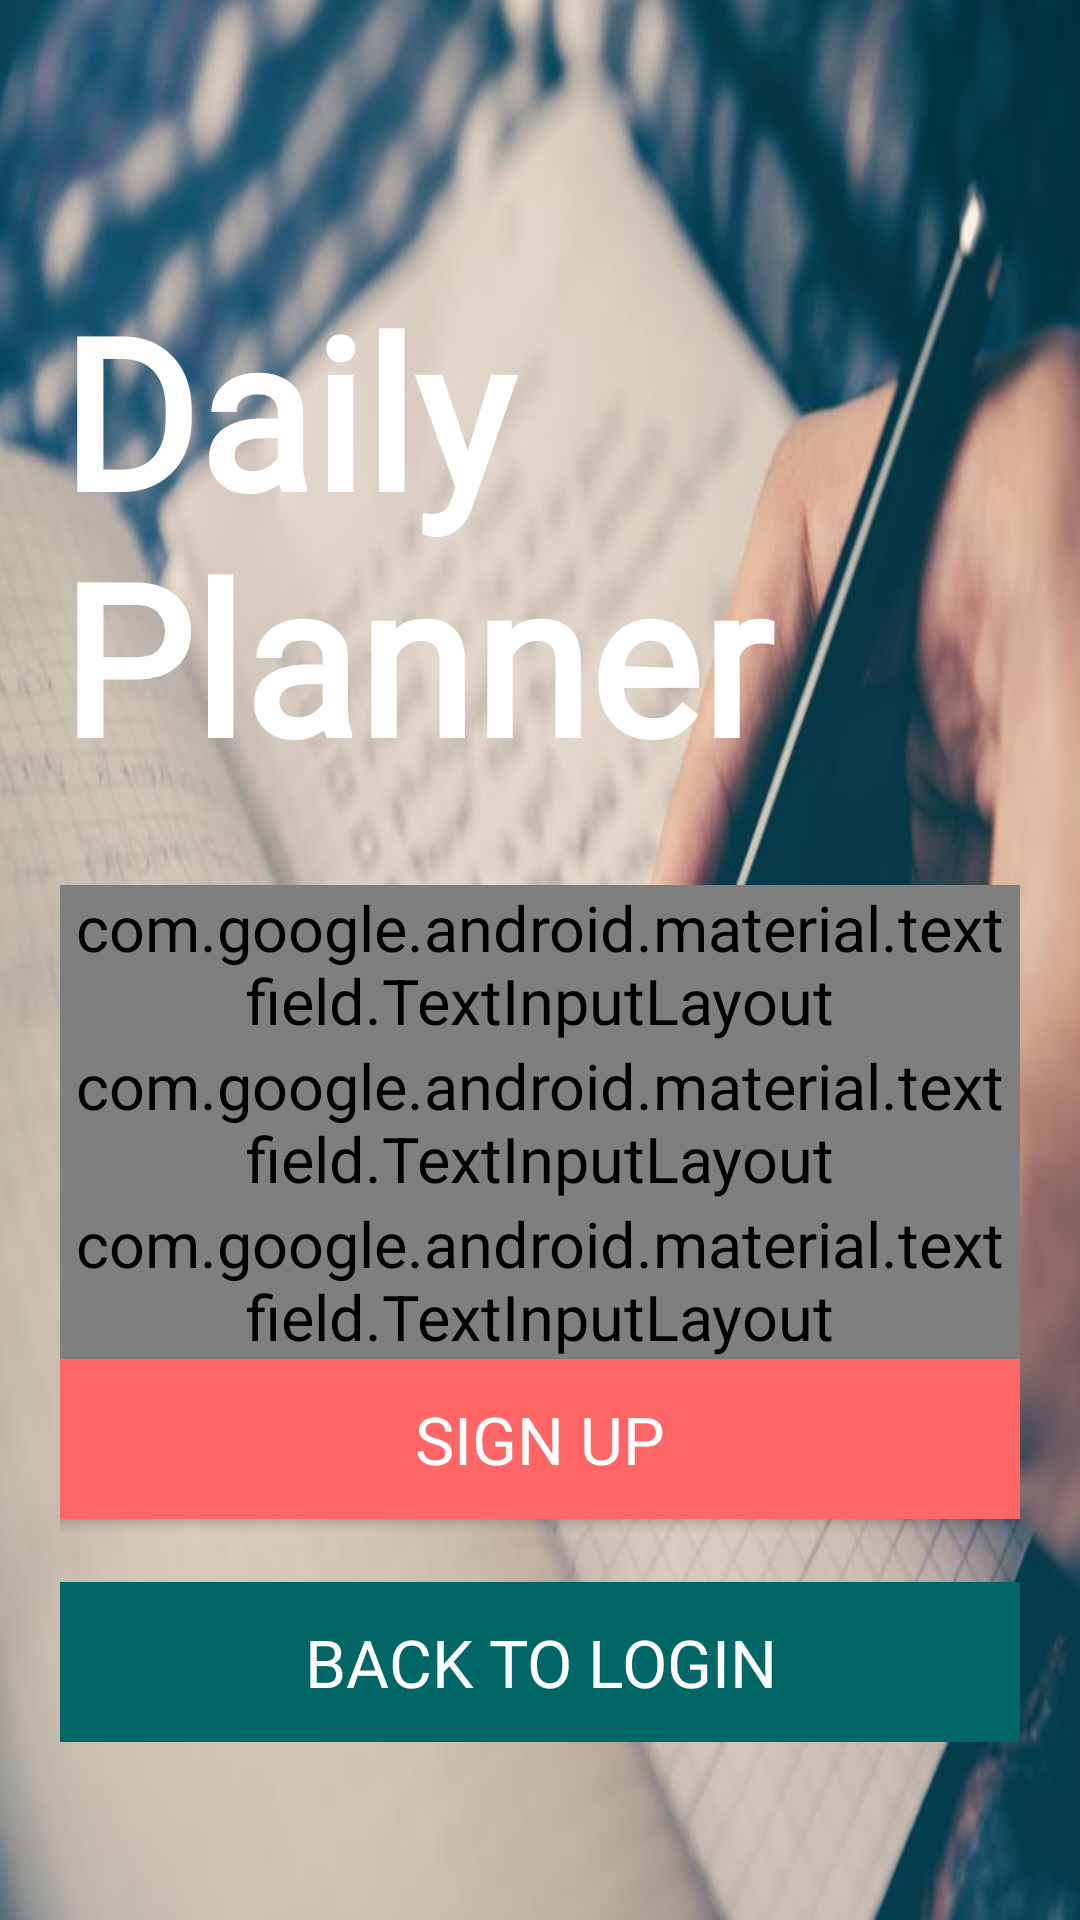

This screen was rendered from an Android layout file. Write that file and the resources it references.
<!-- AndroidManifest.xml: application theme Theme.AppCompat.Light.NoActionBar -->
<!-- res/layout/activity_sign_up.xml -->
<?xml version="1.0" encoding="utf-8"?>
<ScrollView xmlns:android="http://schemas.android.com/apk/res/android"
    xmlns:app="http://schemas.android.com/apk/res-auto"
    xmlns:tools="http://schemas.android.com/tools"
    android:layout_width="match_parent"
    android:layout_height="match_parent"
    android:background="@drawable/writingatodolist"
    tools:context=".SignUpActivity">

    <LinearLayout
        android:layout_width="match_parent"
        android:layout_height="wrap_content"
        android:orientation="vertical"
        android:padding="20dp"
        android:layout_marginTop="70dp">

        <TextView
            android:layout_width="wrap_content"
            android:layout_height="wrap_content"
            android:text="@string/daily_planner"
            android:textStyle="bold"
            android:fontFamily="@font/boogalooregular"
            android:textColor="#ffffff"
            android:layout_gravity="center"
            android:layout_marginBottom="30dp"
            android:textSize="70sp"/>

        <com.google.android.material.textfield.TextInputLayout
            android:layout_width="match_parent"
            android:layout_height="wrap_content"
            style="@style/Widget.MaterialComponents.TextInputLayout.FilledBox.Dense"
            tools:ignore="MissingConstraints"
            android:theme="@style/TextLabel">

            <EditText
                android:id="@+id/signup_mail"
                android:layout_width="match_parent"
                android:layout_height="wrap_content"
                android:hint="@string/email_address"
                android:textColor="#b34700"
                android:fontFamily="@font/boogalooregular"
                android:textStyle="bold"
                android:textSize="25sp"
                android:backgroundTint="#b34700"
                android:textCursorDrawable="@null"
                android:inputType="textEmailAddress"
                android:layout_marginBottom="16dp"/>

        </com.google.android.material.textfield.TextInputLayout>

        <com.google.android.material.textfield.TextInputLayout
            android:layout_width="match_parent"
            android:layout_height="wrap_content"
            style="@style/Widget.MaterialComponents.TextInputLayout.FilledBox.Dense"
            app:passwordToggleTint="#ffffff"
            tools:ignore="MissingConstraints"
            android:theme="@style/TextLabel"
            app:passwordToggleEnabled="true">

            <EditText
                android:id="@+id/signup_password"
                android:layout_width="match_parent"
                android:layout_height="wrap_content"
                android:hint="@string/password"
                android:textColor="#b34700"
                android:textSize="23sp"
                android:textStyle="bold"
                android:fontFamily="@font/boogalooregular"
                android:backgroundTint="#b34700"
                android:textCursorDrawable="@null"
                android:inputType="textPassword"
                android:layout_marginBottom="16dp"/>

        </com.google.android.material.textfield.TextInputLayout>

        <com.google.android.material.textfield.TextInputLayout
            android:layout_width="match_parent"
            android:layout_height="wrap_content"
            tools:ignore="MissingConstraints"
            style="@style/Widget.MaterialComponents.TextInputLayout.FilledBox.Dense"
            app:passwordToggleTint="#ffffff"
            android:theme="@style/TextLabel"
            app:passwordToggleEnabled="true">

            <EditText
                android:id="@+id/confirm_signup_password"
                android:layout_width="match_parent"
                android:layout_height="wrap_content"
                android:hint="@string/confirm_password"
                android:textColor="#b34700"
                android:textSize="23sp"
                android:fontFamily="@font/boogalooregular"
                android:textStyle="bold"
                android:backgroundTint="#b34700"
                android:textCursorDrawable="@null"
                android:inputType="textPassword"
                android:layout_marginBottom="16dp"/>

        </com.google.android.material.textfield.TextInputLayout>

        <Button
            android:id="@+id/signup_button"
            android:layout_width="match_parent"
            android:layout_height="wrap_content"
            android:layout_gravity="center"
            android:background="#ff6666"
            android:textColor="#ffffff"
            android:fontFamily="@font/boogalooregular"
            android:textSize="22sp"
            android:padding="12dp"
            android:layout_marginBottom="16dp"
            android:text="@string/sign_up"/>

        <Button
            android:id="@+id/backlogin_button"
            android:layout_width="match_parent"
            android:layout_height="wrap_content"
            android:text="BACK TO LOGIN"
            android:padding="12dp"
            android:textColor="#ffffff"
            android:background="#006666"
            android:fontFamily="@font/boogalooregular"
            android:textSize="22sp"
            android:layout_gravity="center"
            android:layout_marginTop="5dp"/>

    </LinearLayout>

</ScrollView>
<!-- resources referenced by this layout -->
<resources>
  <!-- drawable writingatodolist: jpg bitmap (drawable, 48282 bytes) -->
  <string name="confirm_password">Confirm Password</string>
  <string name="daily_planner">Daily Planner</string>
  <string name="email_address">Email Address</string>
  <string name="password">Password</string>
  <string name="sign_up">Sign Up</string>
  <style name="TextLabel" parent="TextAppearance.AppCompat">
          
          <item name="android:textColorHint">#b34700</item>
          <item name="android:textSize">21sp</item>
          
          <item name="colorAccent">#b34700</item>
          <item name="colorControlNormal">#b34700</item>
          <item name="colorControlActivated">#b34700</item>
      </style>
</resources>
